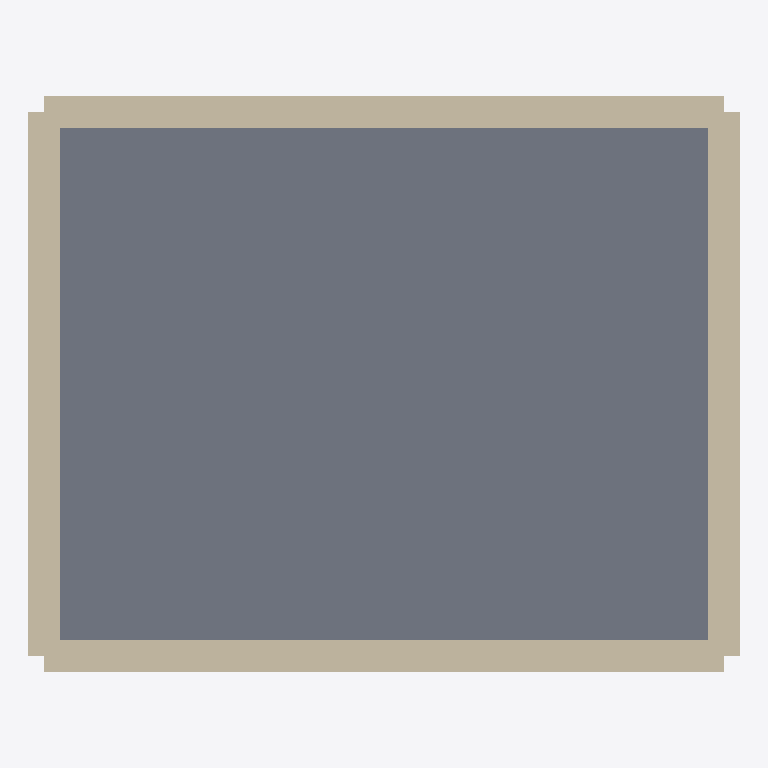
Plan cut of the same IFC building model at storey '1. OG' (level 3.00 m, cut at 4.40 m), seen from above with north up, elements coloured by IFC class: 4 walls (beige), 1 slab (grey). Cut surfaces are drawn darker.
Extent 10.5 m × 8.5 m × 6.2 m (x, y, z). Storeys (2): EG at 0.00 m; 1. OG at 3.00 m. Elements (20): 15 IfcWall, 4 IfcSlab, 1 IfcWindow.

HEADER;
FILE_DESCRIPTION(('ViewDefinition [CoordinationView]'),'2;1');
FILE_NAME('GoldenAufbau.ifc','1970-01-01T00:00:00',(''),(''),'BIT-Atelier','BIT-Atelier','');
FILE_SCHEMA(('IFC4'));
ENDSEC;
DATA;
#11=IFCPROJECT('0000000000000000000001',$,'GoldenAufbau',$,$,$,$,(#5),#10);
#16=IFCSITE('0000000000000000000002',$,'Gelände',$,$,#15,$,$,.ELEMENT.,$,$,$,$,$);
#21=IFCBUILDING('0000000000000000000003',$,'Gebäude',$,$,#20,$,$,.ELEMENT.,$,$,$);
#26=IFCBUILDINGSTOREY('0000000000000000000004',$,'EG',$,$,#25,$,$,.ELEMENT.,0.0);
#31=IFCBUILDINGSTOREY('0000000000000000000005',$,'1. OG',$,$,#30,$,$,.ELEMENT.,3.0);
#614=IFCSLAB('3$RMe1VbuS7NTA_pzcQgQn',$,'Decke',$,$,#611,#613,$,.FLOOR.);
#194=IFCWALL('0jtbLrIzwquLbZMbVWVKrb',$,'Außenwand',$,$,#191,#193,$,.STANDARD.);
#268=IFCWALL('0htb9FITwnkrjZNNtUVKe$',$,'Außenwand',$,$,#265,#267,$,.STANDARD.);
#231=IFCWALL('0itbFYIjwpJbXZMCJVVKlI',$,'Außenwand',$,$,#228,#230,$,.STANDARD.);
#305=IFCWALL('0gtb2yIDwmA5fZM_hTVKYi',$,'Außenwand',$,$,#302,#304,$,.STANDARD.);
ENDSEC;
